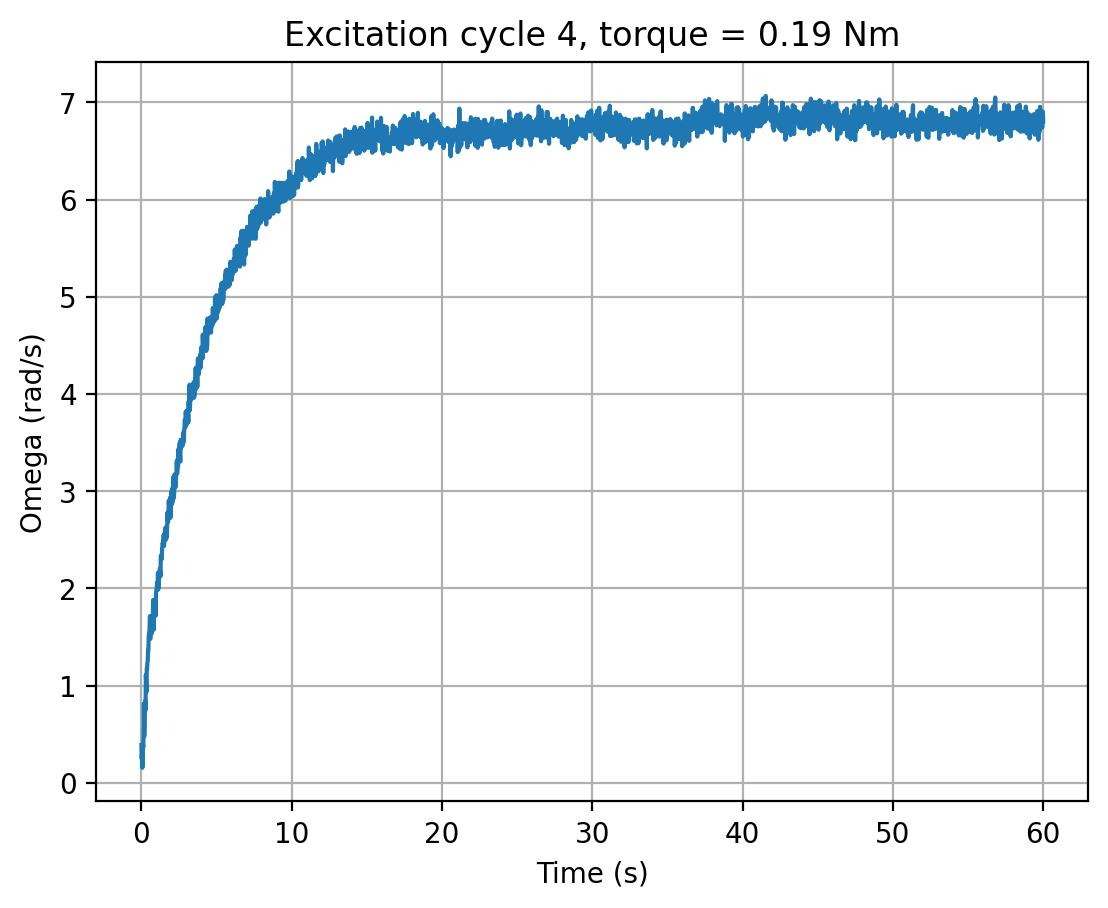

The data file committed next to this chart (first rows):
cycle, time_s, omega_rad_s, torque_input
4, 0.0, 0.3883, 0.19
4, 0.02025, 0.2475, 0.19
4, 0.04178, 0.2935, 0.19
4, 0.06287, 0.1535, 0.19
4, 0.0838, 0.1992, 0.19
4, 0.105, 0.3866, 0.19
4, 0.126, 0.3637, 0.19
4, 0.1472, 0.5191, 0.19
4, 0.1685, 0.8155, 0.19
4, 0.1896, 0.4771, 0.19
4, 0.2109, 0.5974, 0.19
4, 0.2321, 0.824, 0.19
4, 0.2537, 0.843, 0.19
4, 0.2749, 0.7463, 0.19
4, 0.2959, 1.111, 0.19
4, 0.317, 1.024, 0.19
4, 0.338, 0.9322, 0.19
4, 0.3589, 1.179, 0.19
4, 0.3801, 1.169, 0.19
4, 0.4011, 1.24, 0.19
4, 0.4222, 1.252, 0.19
4, 0.4434, 1.365, 0.19
4, 0.4644, 1.362, 0.19
4, 0.4852, 1.495, 0.19
4, 0.506, 1.538, 0.19
4, 0.5269, 1.527, 0.19
4, 0.5479, 1.604, 0.19
4, 0.5688, 1.715, 0.19
4, 0.5898, 1.479, 0.19
4, 0.6108, 1.629, 0.19
4, 0.6321, 1.58, 0.19
4, 0.6532, 1.603, 0.19
4, 0.6746, 1.573, 0.19
4, 0.6961, 1.538, 0.19
4, 0.7173, 1.707, 0.19
4, 0.7384, 1.719, 0.19
4, 0.7598, 1.683, 0.19
4, 0.7816, 1.881, 0.19
4, 0.8029, 1.65, 0.19
4, 0.8244, 1.574, 0.19
4, 0.8461, 1.857, 0.19
4, 0.8677, 1.832, 0.19
4, 0.889, 1.839, 0.19
4, 0.9104, 1.818, 0.19
4, 0.932, 1.871, 0.19
4, 0.9534, 1.718, 0.19
4, 0.9746, 1.96, 0.19
4, 0.9961, 1.974, 0.19
4, 1.018, 2.012, 0.19
4, 1.039, 2.037, 0.19
4, 1.06, 2.065, 0.19
4, 1.081, 2.031, 0.19
4, 1.102, 2.161, 0.19
4, 1.123, 1.988, 0.19
4, 1.144, 2.034, 0.19
4, 1.165, 2.1, 0.19
4, 1.186, 2.147, 0.19
4, 1.207, 2.152, 0.19
4, 1.228, 2.203, 0.19
4, 1.249, 2.178, 0.19
... 2,748 more rows
